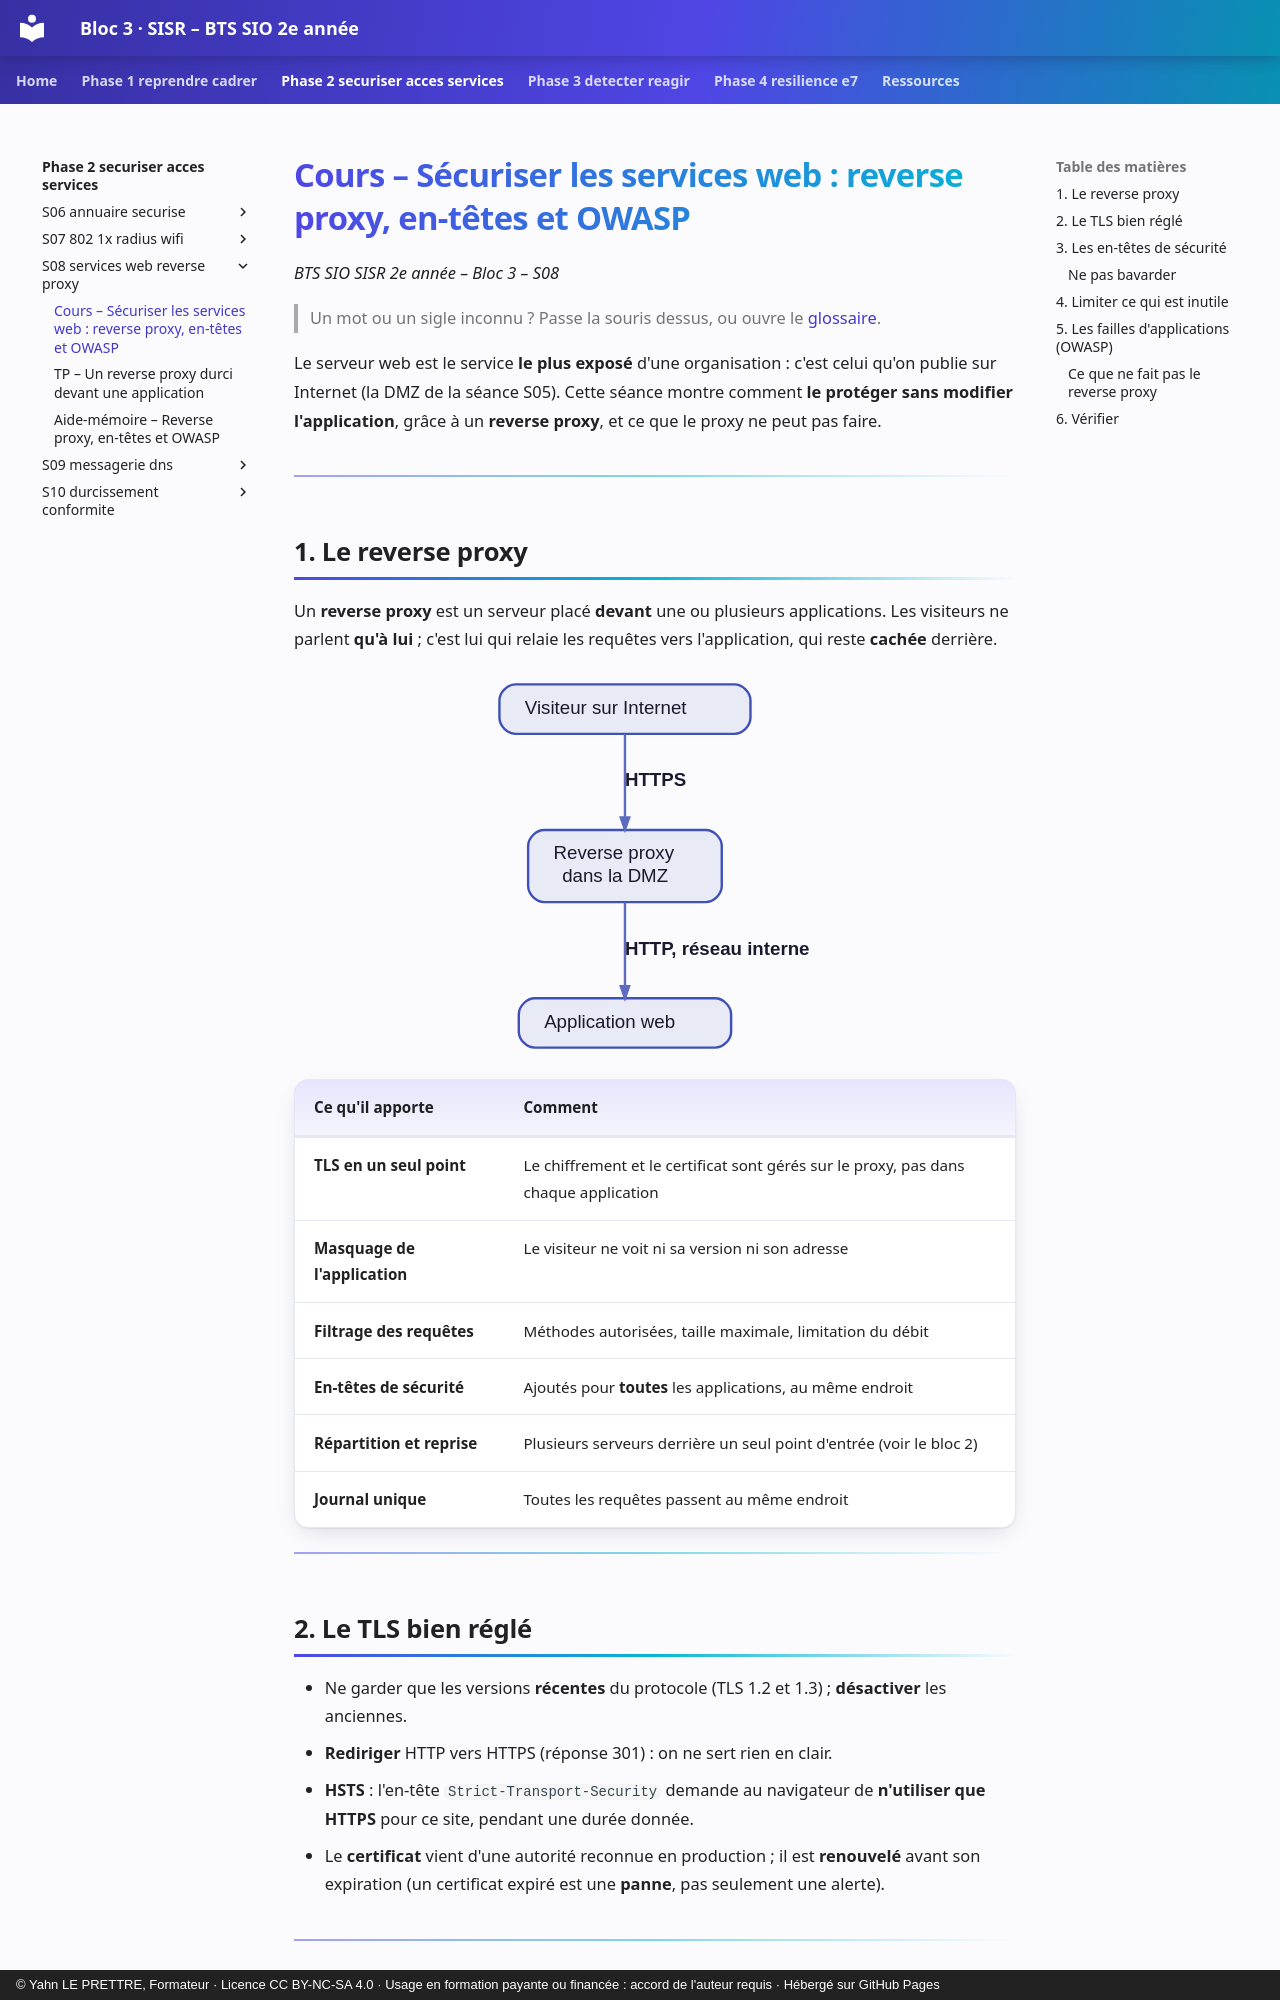

repository: YahnLP/bts2-sio-sisr-bloc3 · page: phase-2-securiser-acces-services/S08-services-web-reverse-proxy/01-cours/index.html · generator: mkdocs · copyright: © Yahn LE PRETTRE, Formateur · Licence CC BY-NC-SA 4.0 · Usage en formation payante ou financée : accord de l'auteur requis · Hébergé sur GitHub Pages

# Cours – Sécuriser les services web : reverse proxy, en-têtes et OWASP

*BTS SIO SISR 2e année – Bloc 3 – S08*

> Un mot ou un sigle inconnu ? Passe la souris dessus, ou ouvre le [glossaire](../../ressources/glossaire.md).

Le serveur web est le service **le plus exposé** d'une organisation : c'est celui qu'on publie sur Internet (la DMZ de la séance S05). Cette séance montre comment **le protéger sans modifier l'application**, grâce à un **reverse proxy**, et ce que le proxy ne peut pas faire.

---
